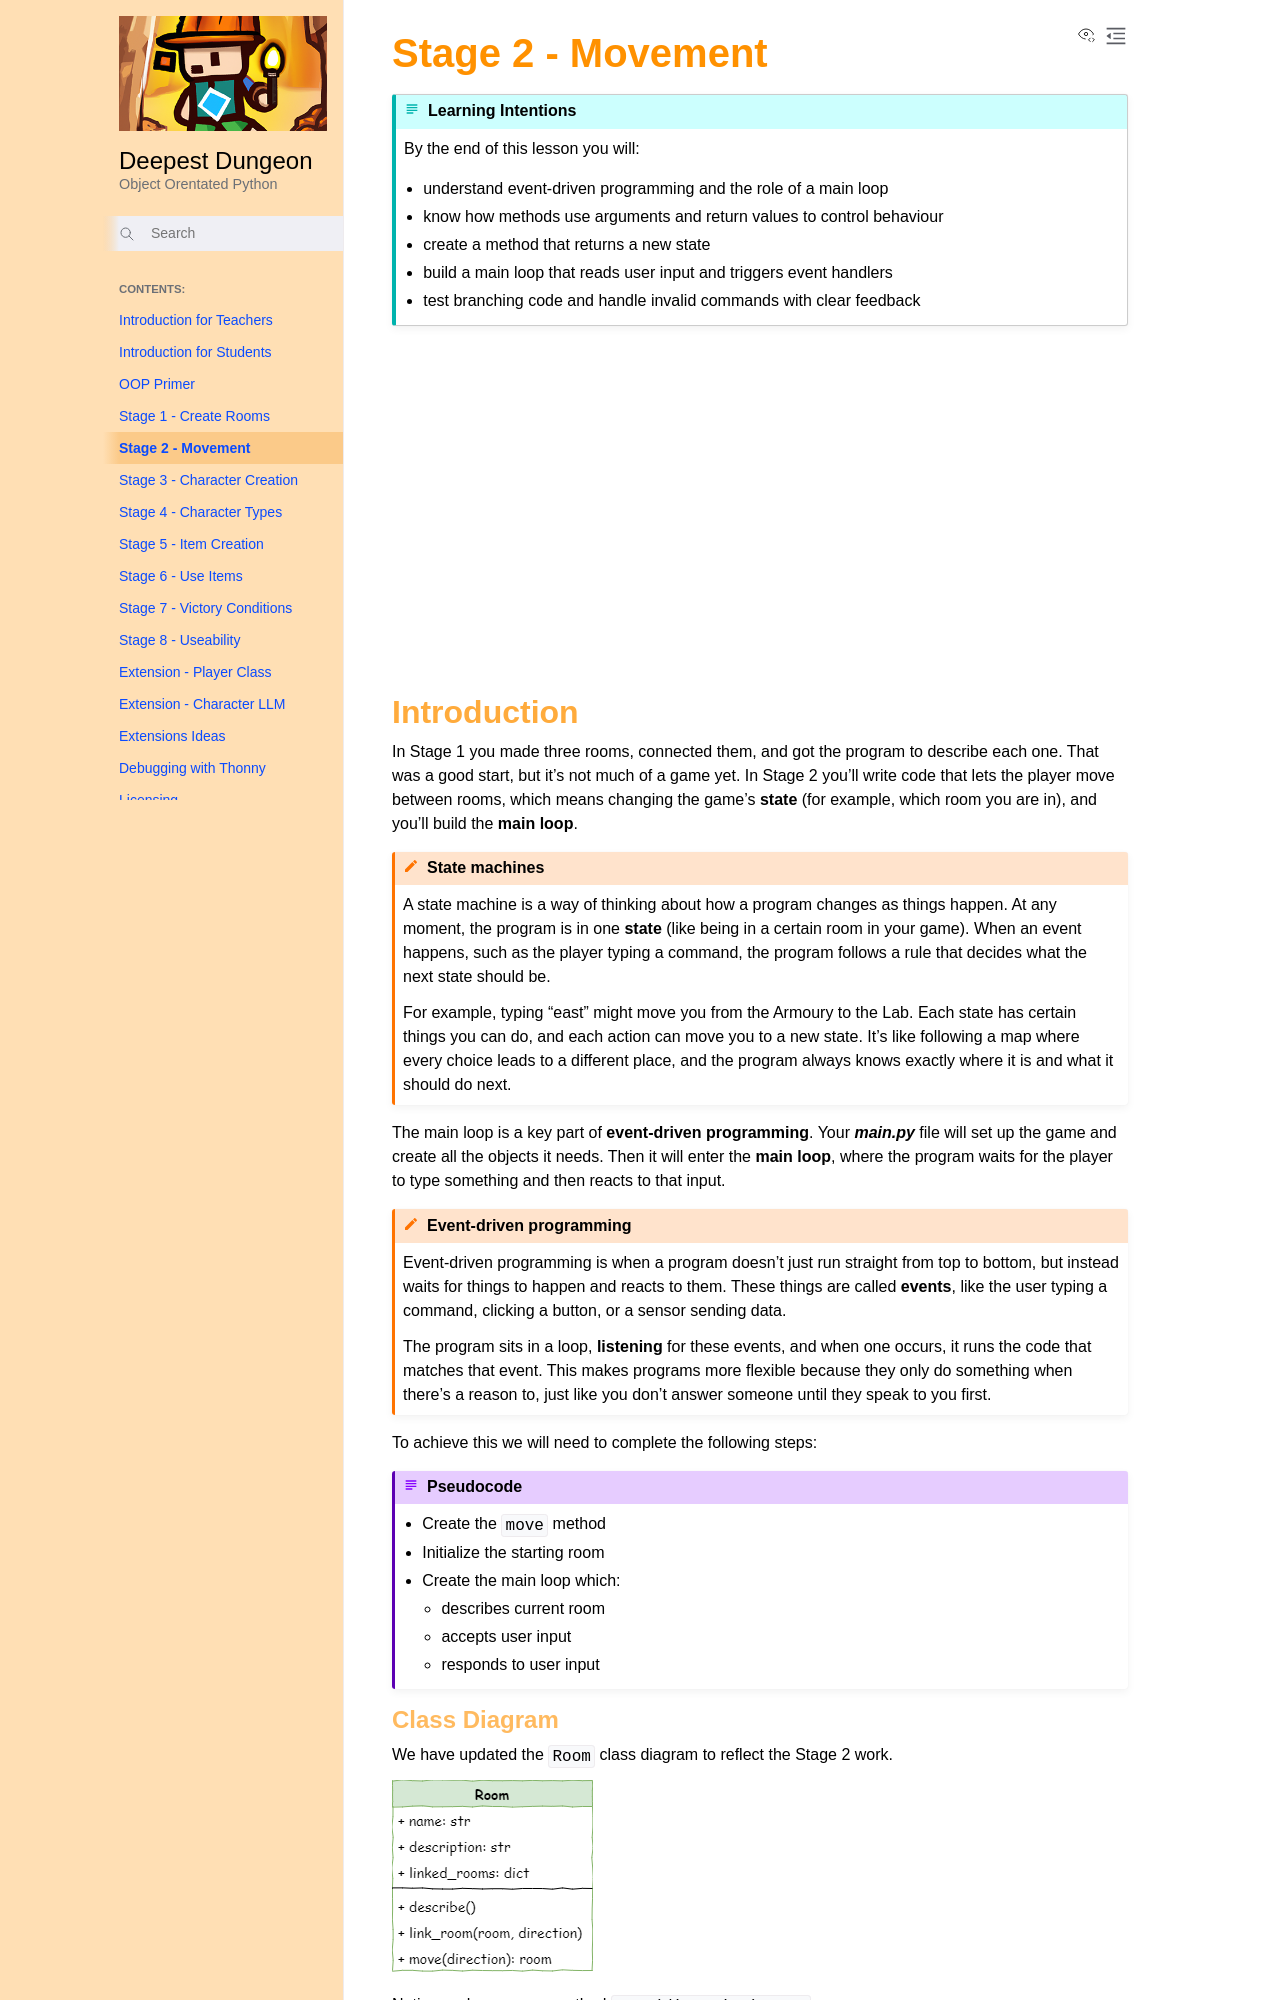

repository: DamoM73/python-oop-with-deepest-dungeon · page: stage_2.html · generator: sphinx

# Stage 2 - Movement

```{topic} Learning Intentions
By the end of this lesson you will:
* understand event-driven programming and the role of a main loop
* know how methods use arguments and return values to control behaviour
* create a method that returns a new state
* build a main loop that reads user input and triggers event handlers
* test branching code and handle invalid commands with clear feedback 
```

<iframe width="560" height="315" src="https://www.youtube-nocookie.com/embed/hZd1FcDApCI" title="YouTube video player" frameborder="0" allow="accelerometer; autoplay; clipboard-write; encrypted-media; gyroscope; picture-in-picture; web-share" allowfullscreen></iframe>
